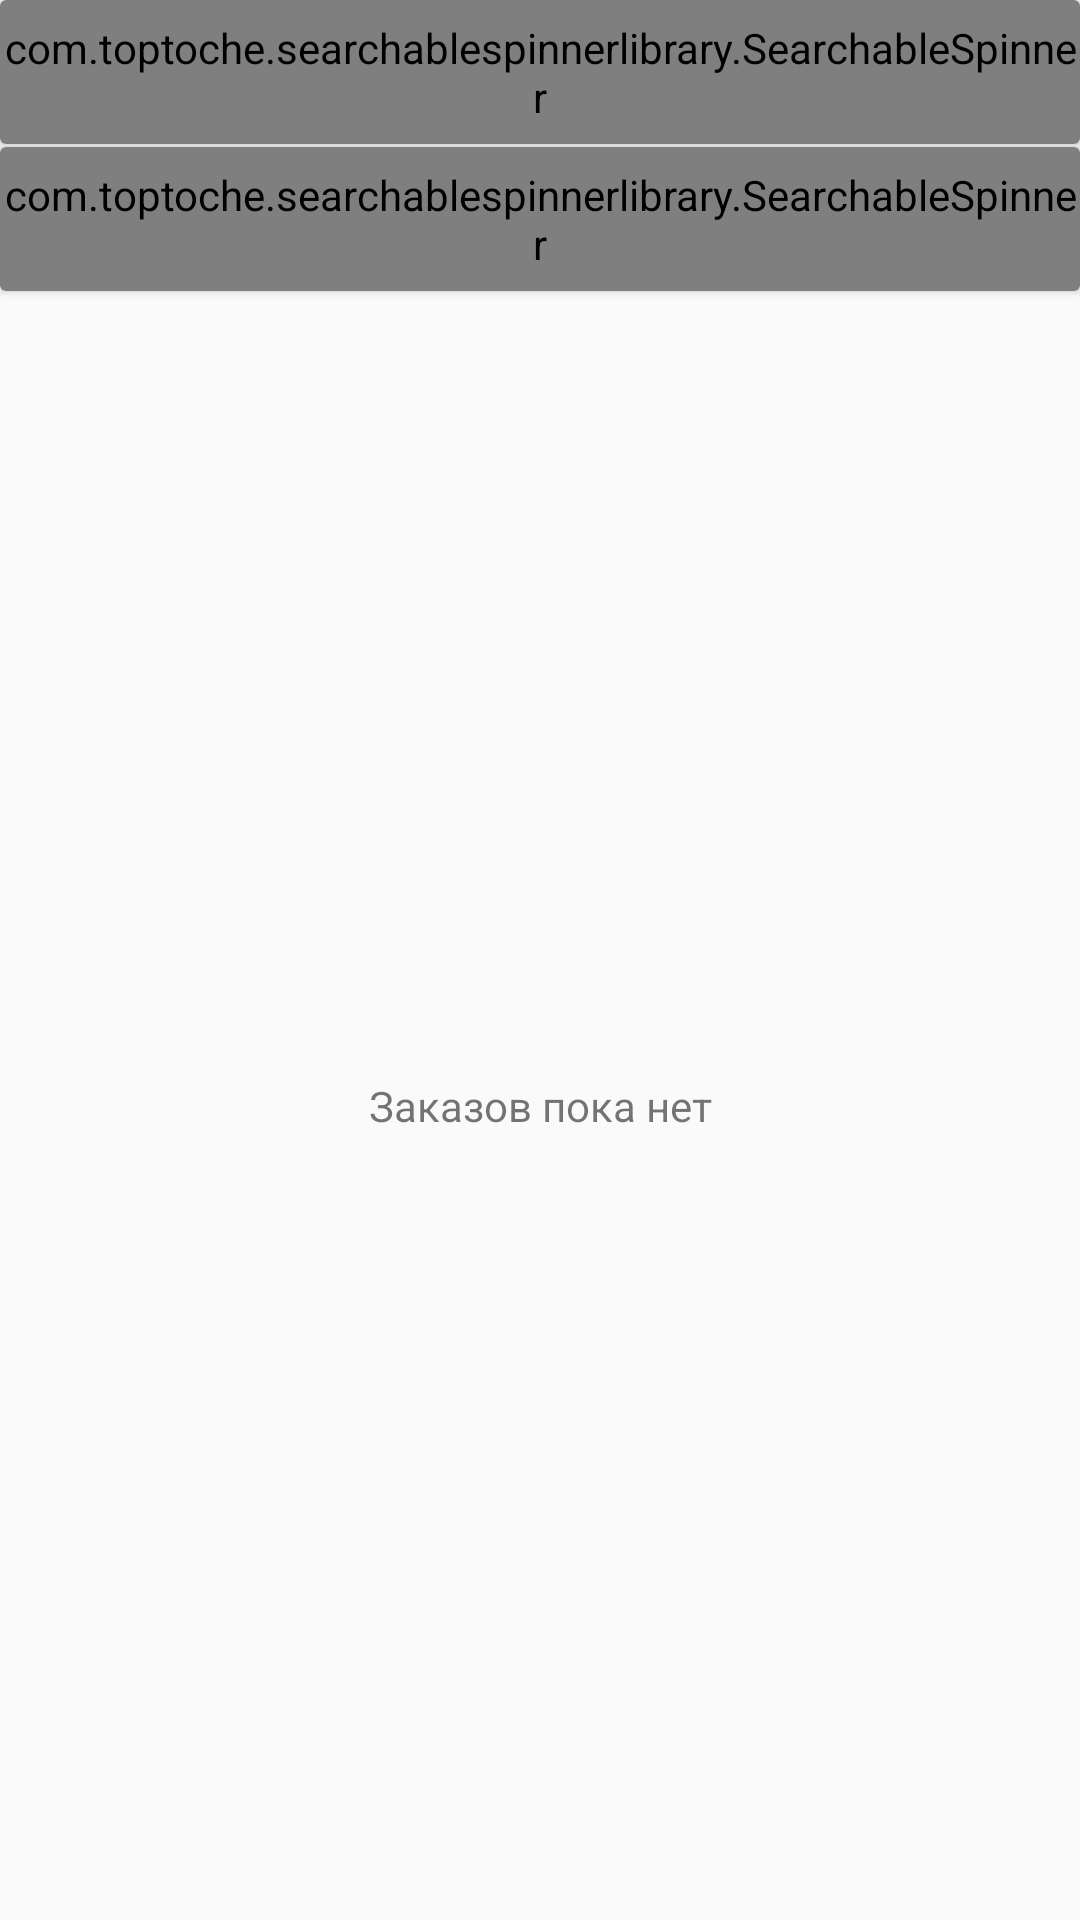

Reconstruct the res/layout file that produces this screen, plus the resources it refers to.
<!-- AndroidManifest.xml: application theme AppTheme -->
<!-- res/layout/fragment_order_list.xml -->
<?xml version="1.0" encoding="utf-8"?>
<android.support.design.widget.CoordinatorLayout
    xmlns:android="http://schemas.android.com/apk/res/android"
    xmlns:app="http://schemas.android.com/apk/res-auto"
    android:orientation="vertical"
    android:layout_width="match_parent"
    android:layout_height="match_parent">

    <LinearLayout
        android:layout_width="match_parent"
        android:layout_height="match_parent"
        android:orientation="vertical">

        <android.support.v7.widget.CardView
            android:layout_width="match_parent"
            android:layout_height="48dp"
            android:id="@+id/card_order_list_subject">
            <com.toptoche.searchablespinnerlibrary.SearchableSpinner
                android:layout_width="match_parent"
                android:layout_height="match_parent"
                android:id="@+id/subjectSpinner"/>

        </android.support.v7.widget.CardView>

        <android.support.v7.widget.CardView
            android:layout_width="match_parent"
            android:layout_height="48dp"
            android:id="@+id/card_order_list_ordertypes"
            android:layout_marginTop="1dp">
            <com.toptoche.searchablespinnerlibrary.SearchableSpinner
                android:layout_width="match_parent"
                android:layout_height="match_parent"
                android:id="@+id/orderTypeSpinner"/>

        </android.support.v7.widget.CardView>


        <TextView
            android:layout_width="match_parent"
            android:layout_height="match_parent"
            android:id="@+id/order_list_no_orders"
            android:gravity="center"
            android:text="Заказов пока нет"/>


        <android.support.v7.widget.RecyclerView
            android:layout_width="match_parent"
            android:layout_height="match_parent"
            android:id="@+id/order_list_rv_id"
            app:layoutManager="LinearLayoutManager">

        </android.support.v7.widget.RecyclerView>


    </LinearLayout>


</android.support.design.widget.CoordinatorLayout>
<!-- resources referenced by this layout -->
<resources>
  <style name="AppTheme" parent="Theme.AppCompat.Light.NoActionBar">
          
          <item name="colorPrimary">@color/colorPrimary</item>
          <item name="colorPrimaryDark">@color/colorPrimaryDark</item>
          <item name="colorAccent">@color/colorAccent</item>
          <item name="colorControlNormal">#c5c5c5</item>
          <item name="colorControlActivated">@color/colorPrimaryDark</item>
      </style>
  <color name="colorPrimary">#455A64</color>
  <color name="colorPrimaryDark">#455A64</color>
  <color name="colorAccent">#455A64</color>
</resources>
